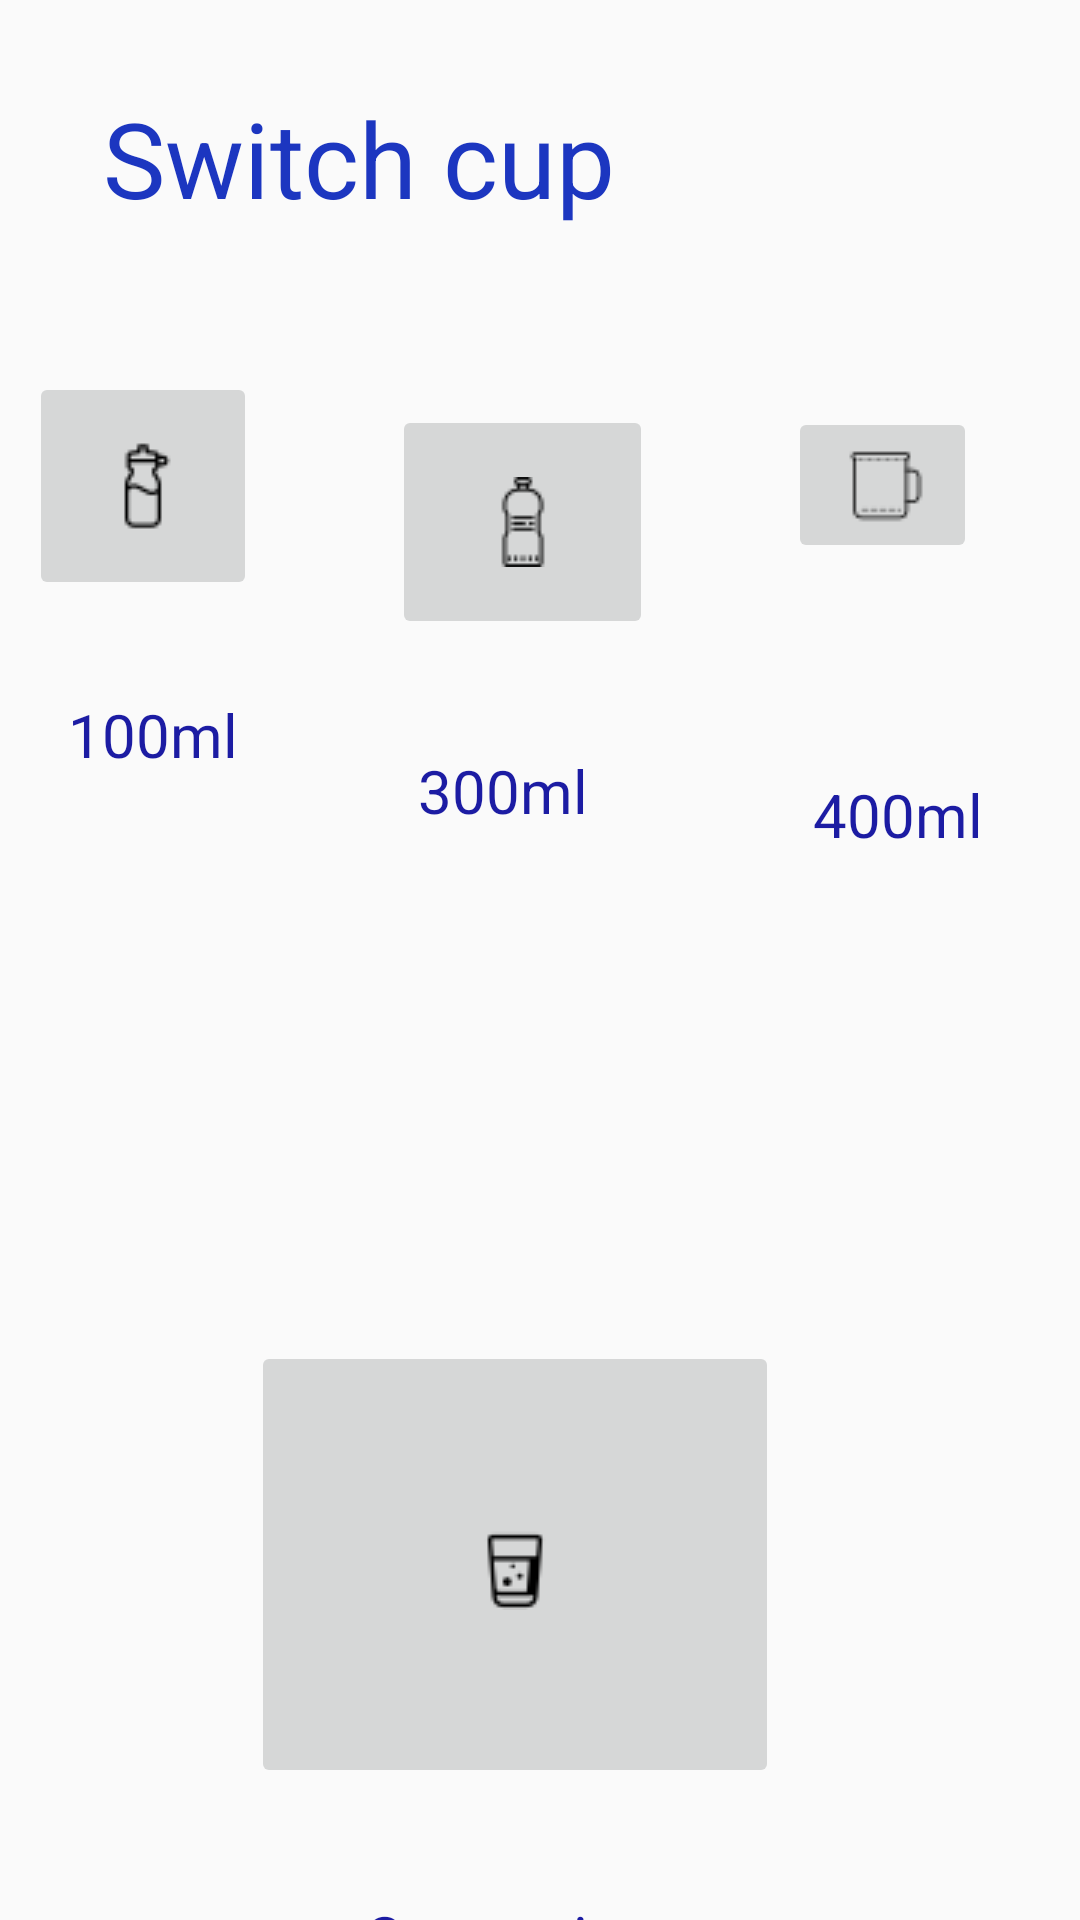

Reconstruct the res/layout file that produces this screen, plus the resources it refers to.
<!-- AndroidManifest.xml: application theme AppTheme -->
<!-- res/layout/switch_cup.xml -->
<?xml version="1.0" encoding="utf-8"?>
<androidx.constraintlayout.widget.ConstraintLayout xmlns:android="http://schemas.android.com/apk/res/android"
    xmlns:app="http://schemas.android.com/apk/res-auto"
    xmlns:tools="http://schemas.android.com/tools"
    android:id="@+id/constraintLayout2"
    android:layout_width="match_parent"
    android:layout_height="match_parent">

    <TextView
        android:id="@+id/textView8"
        android:layout_width="wrap_content"
        android:layout_height="wrap_content"
        android:layout_marginStart="60dp"
        android:layout_marginTop="76dp"
        android:layout_marginEnd="181dp"
        android:layout_marginBottom="46dp"
        android:text="@string/txt8"
        android:textColor="#1C36C0"
        android:textSize="35sp"
        app:layout_constraintBottom_toTopOf="@+id/imageButton9"
        app:layout_constraintEnd_toEndOf="parent"
        app:layout_constraintStart_toStartOf="parent"
        app:layout_constraintTop_toTopOf="parent" />

    <TextView
        android:id="@+id/textView9"
        android:layout_width="wrap_content"
        android:layout_height="wrap_content"
        android:layout_marginStart="48dp"
        android:layout_marginTop="21dp"
        android:layout_marginEnd="30dp"
        android:layout_marginBottom="379dp"
        android:text="@string/txt9"
        android:textColor="#1C1CA3"
        android:textSize="20sp"
        app:layout_constraintBottom_toBottomOf="parent"
        app:layout_constraintEnd_toStartOf="@+id/textView10"
        app:layout_constraintStart_toStartOf="parent"
        app:layout_constraintTop_toBottomOf="@+id/imageButton4" />

    <ImageButton
        android:id="@+id/imageButton4"
        android:layout_width="63dp"
        android:layout_height="52dp"
        android:layout_marginStart="35dp"
        android:layout_marginTop="57dp"
        android:layout_marginEnd="35dp"
        android:layout_marginBottom="20dp"
        android:contentDescription="@string/btn7"
        app:layout_constraintBottom_toTopOf="@+id/textView9"
        app:layout_constraintEnd_toEndOf="parent"
        app:layout_constraintStart_toEndOf="@+id/imageButton10"
        app:layout_constraintTop_toBottomOf="@+id/textView8"
        app:srcCompat="@drawable/cup" />

    <ImageButton
        android:id="@+id/imageButton9"
        android:layout_width="76dp"
        android:layout_height="76dp"
        android:layout_marginStart="10dp"
        android:layout_marginTop="2dp"
        android:layout_marginEnd="30dp"
        android:layout_marginBottom="20dp"
        android:contentDescription="@string/btn10"
        app:layout_constraintBottom_toTopOf="@+id/textView10"
        app:layout_constraintEnd_toStartOf="@+id/imageButton10"
        app:layout_constraintStart_toStartOf="parent"
        app:layout_constraintTop_toBottomOf="@+id/textView8"
        app:srcCompat="@drawable/sm_bottle" />

    <TextView
        android:id="@+id/textView10"
        android:layout_width="wrap_content"
        android:layout_height="wrap_content"
        android:layout_marginStart="30dp"
        android:layout_marginTop="30dp"
        android:layout_marginEnd="50dp"
        android:layout_marginBottom="150dp"
        android:text="@string/txt10"
        android:textColor="#1C1CA3"
        android:textSize="20sp"
        app:layout_constraintBottom_toTopOf="@+id/imageButton11"
        app:layout_constraintEnd_toStartOf="@+id/textView11"
        app:layout_constraintStart_toEndOf="@+id/textView9"
        app:layout_constraintTop_toBottomOf="@+id/imageButton9" />

    <ImageButton
        android:id="@+id/imageButton10"
        android:layout_width="87dp"
        android:layout_height="78dp"
        android:layout_marginStart="15dp"
        android:layout_marginTop="170dp"
        android:layout_marginEnd="10dp"
        android:layout_marginBottom="25dp"
        android:contentDescription="@string/btn9"
        app:layout_constraintBottom_toTopOf="@+id/textView11"
        app:layout_constraintEnd_toStartOf="@+id/imageButton4"
        app:layout_constraintStart_toEndOf="@+id/imageButton9"
        app:layout_constraintTop_toTopOf="parent"
        app:srcCompat="@drawable/lg_bottle" />

    <TextView
        android:id="@+id/textView11"
        android:layout_width="wrap_content"
        android:layout_height="wrap_content"
        android:layout_marginStart="25dp"
        android:layout_marginTop="20dp"
        android:layout_marginEnd="58dp"
        android:layout_marginBottom="390dp"
        android:text="@string/txt11"
        android:textColor="#1C1CA3"
        android:textSize="20sp"
        app:layout_constraintBottom_toBottomOf="parent"
        app:layout_constraintEnd_toEndOf="parent"
        app:layout_constraintStart_toEndOf="@+id/textView10"
        app:layout_constraintTop_toBottomOf="@+id/imageButton10" />

    <ImageButton
        android:id="@+id/imageButton11"
        android:layout_width="176dp"
        android:layout_height="149dp"
        android:layout_marginStart="109dp"
        android:layout_marginTop="20dp"
        android:layout_marginEnd="126dp"
        android:layout_marginBottom="91dp"
        android:contentDescription="@string/btn8"
        app:layout_constraintBottom_toBottomOf="parent"
        app:layout_constraintEnd_toEndOf="parent"
        app:layout_constraintStart_toStartOf="parent"
        app:layout_constraintTop_toBottomOf="@+id/textView10"
        app:srcCompat="@drawable/glass" />

    <TextView
        android:id="@+id/textView12"
        android:layout_width="wrap_content"
        android:layout_height="wrap_content"
        android:layout_marginStart="146dp"
        android:layout_marginTop="600dp"
        android:layout_marginEnd="168dp"
        android:layout_marginBottom="33dp"
        android:text="@string/txt12"
        android:textColor="#1C1CA3"
        android:textSize="20sp"
        app:layout_constraintBottom_toTopOf="@+id/imageButton11"
        app:layout_constraintEnd_toEndOf="parent"
        app:layout_constraintStart_toStartOf="parent"
        app:layout_constraintTop_toBottomOf="@+id/textView10" />

</androidx.constraintlayout.widget.ConstraintLayout>
<!-- resources referenced by this layout -->
<resources>
  <!-- drawable cup: png bitmap (drawable-v24, 438 bytes) -->
  <!-- drawable glass: png bitmap (drawable-v24, 779 bytes) -->
  <!-- drawable lg_bottle: png bitmap (drawable-v24, 659 bytes) -->
  <!-- drawable sm_bottle: png bitmap (drawable-v24, 658 bytes) -->
  <string name="btn10">smbottle</string>
  <string name="btn7">cup</string>
  <string name="btn8">glass</string>
  <string name="btn9">lgbottle</string>
  <string name="txt10">300ml</string>
  <string name="txt11">400ml</string>
  <string name="txt12">Customize</string>
  <string name="txt8">Switch cup</string>
  <string name="txt9">100ml</string>
  <style name="AppTheme" parent="Theme.AppCompat.Light.DarkActionBar">
          
          <item name="colorPrimary">@color/colorPrimary</item>
          <item name="colorPrimaryDark">@color/colorPrimaryDark</item>
          <item name="colorAccent">@color/colorAccent</item>
          name="Theme.Material.NoActionBar"&gt;
          <item name="windowActionBar">false</item>
          <item name="windowNoTitle">true</item>
      </style>
  <!-- not gathered from this repository: default colours our renderer supplied (Android Studio template values) -->
  <color name="colorPrimary">#FF6200EE</color>
  <color name="colorPrimaryDark">#FF3700B3</color>
  <color name="colorAccent">#FF03DAC5</color>
</resources>
